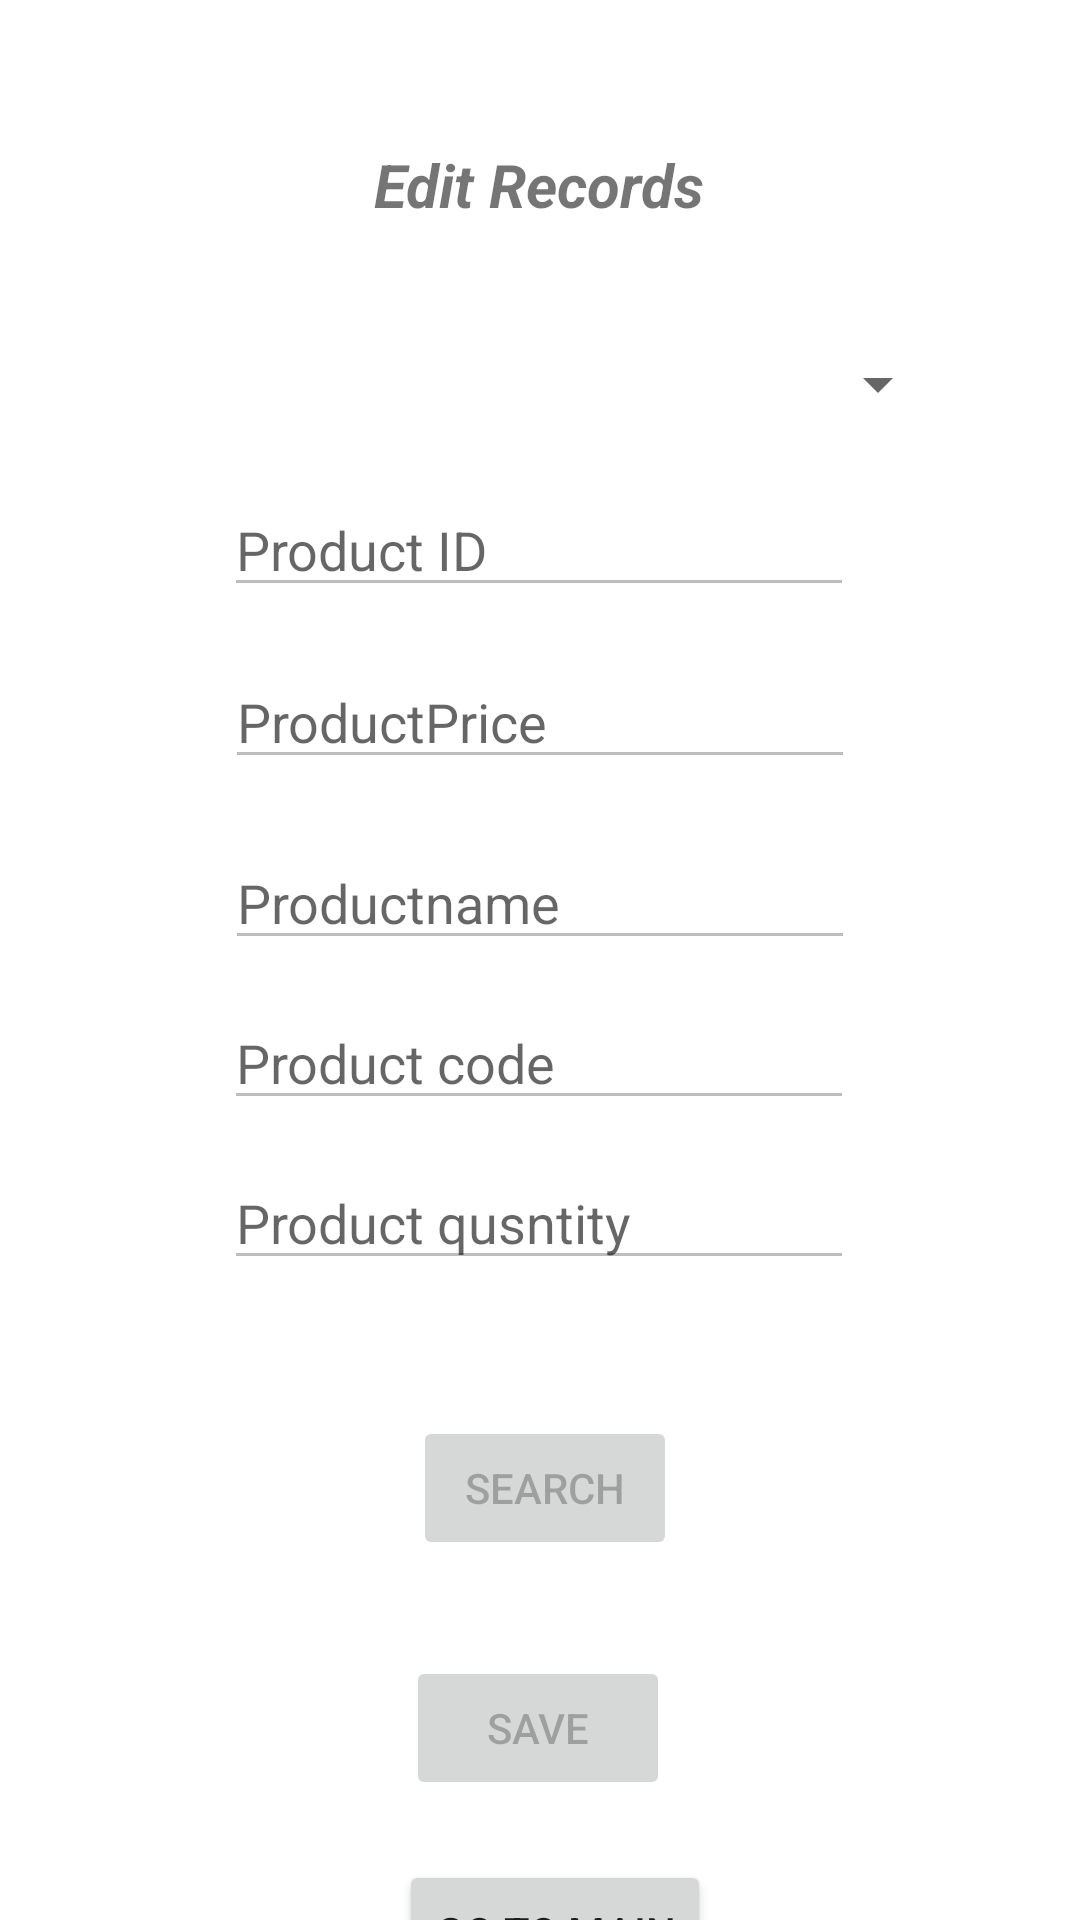

Here is an Android app screen rendered from its layout file. Give the layout XML and the strings, colors and styles it references.
<!-- AndroidManifest.xml: application theme Theme.MyStudentDBaseApp -->
<!-- res/layout/activity_edit.xml -->
<?xml version="1.0" encoding="utf-8"?>
<androidx.constraintlayout.widget.ConstraintLayout xmlns:android="http://schemas.android.com/apk/res/android"
    xmlns:app="http://schemas.android.com/apk/res-auto"
    xmlns:tools="http://schemas.android.com/tools"
    android:layout_width="match_parent"
    android:layout_height="match_parent"
    tools:context=".EditActivity">

    <Spinner
        android:id="@+id/spinnerSearch"
        android:layout_width="273dp"
        android:layout_height="34dp"
        android:layout_marginTop="36dp"
        app:layout_constraintEnd_toEndOf="parent"
        app:layout_constraintStart_toStartOf="parent"
        app:layout_constraintTop_toBottomOf="@+id/textView4" />

    <TextView
        android:id="@+id/textView4"
        android:layout_width="wrap_content"
        android:layout_height="wrap_content"
        android:layout_marginTop="48dp"
        android:text="Edit Records"
        android:textSize="20sp"
        android:textStyle="bold|italic"
        app:layout_constraintEnd_toEndOf="parent"
        app:layout_constraintHorizontal_bias="0.498"
        app:layout_constraintStart_toStartOf="parent"
        app:layout_constraintTop_toTopOf="parent" />

    <EditText
        android:id="@+id/editTxtEditID"
        android:layout_width="wrap_content"
        android:layout_height="wrap_content"
        android:layout_marginTop="16dp"
        android:ems="10"
        android:enabled="false"
        android:hint="Product ID"
        android:inputType="textPersonName"
        app:layout_constraintEnd_toEndOf="parent"
        app:layout_constraintHorizontal_bias="0.497"
        app:layout_constraintStart_toStartOf="parent"
        app:layout_constraintTop_toBottomOf="@+id/spinnerSearch" />

    <EditText
        android:id="@+id/editTxtEditProductPrice"
        android:layout_width="wrap_content"
        android:layout_height="wrap_content"
        android:layout_marginTop="16dp"
        android:ems="10"
        android:enabled="false"
        android:hint="ProductPrice"
        android:inputType="textPersonName"
        app:layout_constraintEnd_toEndOf="parent"
        app:layout_constraintStart_toStartOf="parent"
        app:layout_constraintTop_toBottomOf="@+id/editTxtEditID" />

    <EditText
        android:id="@+id/editTxtEditProductname"
        android:layout_width="wrap_content"
        android:layout_height="wrap_content"
        android:layout_marginTop="19dp"
        android:ems="10"
        android:enabled="false"
        android:hint="Productname"
        android:inputType="textPersonName"
        app:layout_constraintEnd_toEndOf="parent"
        app:layout_constraintStart_toStartOf="parent"
        app:layout_constraintTop_toBottomOf="@+id/editTxtEditProductPrice" />

    <EditText
        android:id="@+id/editTxtEditProductcode"
        android:layout_width="wrap_content"
        android:layout_height="wrap_content"
        android:layout_marginTop="12dp"
        android:ems="10"
        android:enabled="false"
        android:hint="Product code"
        android:inputType="textPersonName"
        app:layout_constraintEnd_toEndOf="parent"
        app:layout_constraintHorizontal_bias="0.497"
        app:layout_constraintStart_toStartOf="parent"
        app:layout_constraintTop_toBottomOf="@+id/editTxtEditProductname" />

    <EditText
        android:id="@+id/editTxtEditProductquantity"
        android:layout_width="wrap_content"
        android:layout_height="wrap_content"
        android:layout_marginTop="12dp"
        android:ems="10"
        android:enabled="false"
        android:hint="Product qusntity"
        android:inputType="textPersonName"
        app:layout_constraintEnd_toEndOf="parent"
        app:layout_constraintHorizontal_bias="0.497"
        app:layout_constraintStart_toStartOf="parent"
        app:layout_constraintTop_toBottomOf="@+id/editTxtEditProductcode" />

    <Button
        android:id="@+id/btnEditSave"
        android:layout_width="wrap_content"
        android:layout_height="wrap_content"
        android:layout_marginTop="32dp"
        android:enabled="false"
        android:text="Save"
        app:layout_constraintEnd_toEndOf="parent"
        app:layout_constraintHorizontal_bias="0.498"
        app:layout_constraintStart_toStartOf="parent"
        app:layout_constraintTop_toBottomOf="@+id/btnEditSearch" />

    <Button
        android:id="@+id/btnEditSearch"
        android:layout_width="wrap_content"
        android:layout_height="wrap_content"
        android:layout_marginTop="152dp"
        android:enabled="false"
        android:text="Search"
        app:layout_constraintEnd_toEndOf="parent"
        app:layout_constraintHorizontal_bias="0.506"
        app:layout_constraintStart_toStartOf="parent"
        app:layout_constraintTop_toBottomOf="@+id/editTxtEditProductname" />

    <Button
        android:id="@+id/btnEditMain"
        android:layout_width="wrap_content"
        android:layout_height="wrap_content"
        android:layout_marginTop="20dp"
        android:text="Go to Main"
        app:layout_constraintEnd_toEndOf="parent"
        app:layout_constraintHorizontal_bias="0.519"
        app:layout_constraintStart_toStartOf="parent"
        app:layout_constraintTop_toBottomOf="@+id/btnEditSave" />

</androidx.constraintlayout.widget.ConstraintLayout>
<!-- resources referenced by this layout -->
<resources>
  <style name="Theme.MyStudentDBaseApp" parent="Theme.MaterialComponents.DayNight.DarkActionBar">
          
          <item name="colorPrimary">@color/purple_500</item>
          <item name="colorPrimaryVariant">@color/purple_700</item>
          <item name="colorOnPrimary">@color/white</item>
          
          <item name="colorSecondary">@color/teal_200</item>
          <item name="colorSecondaryVariant">@color/teal_700</item>
          <item name="colorOnSecondary">@color/black</item>
          
          <item name="android:statusBarColor" tools:targetApi="21">?attr/colorPrimaryVariant</item>
          
      </style>
  <!-- not gathered from this repository: default colours our renderer supplied (Android Studio template values) -->
  <color name="purple_500">#FF6200EE</color>
  <color name="purple_700">#FF3700B3</color>
  <color name="teal_200">#FF03DAC5</color>
  <color name="teal_700">#FF018786</color>
  <color name="black">#FF000000</color>
  <color name="white">#FFFFFFFF</color>
</resources>
